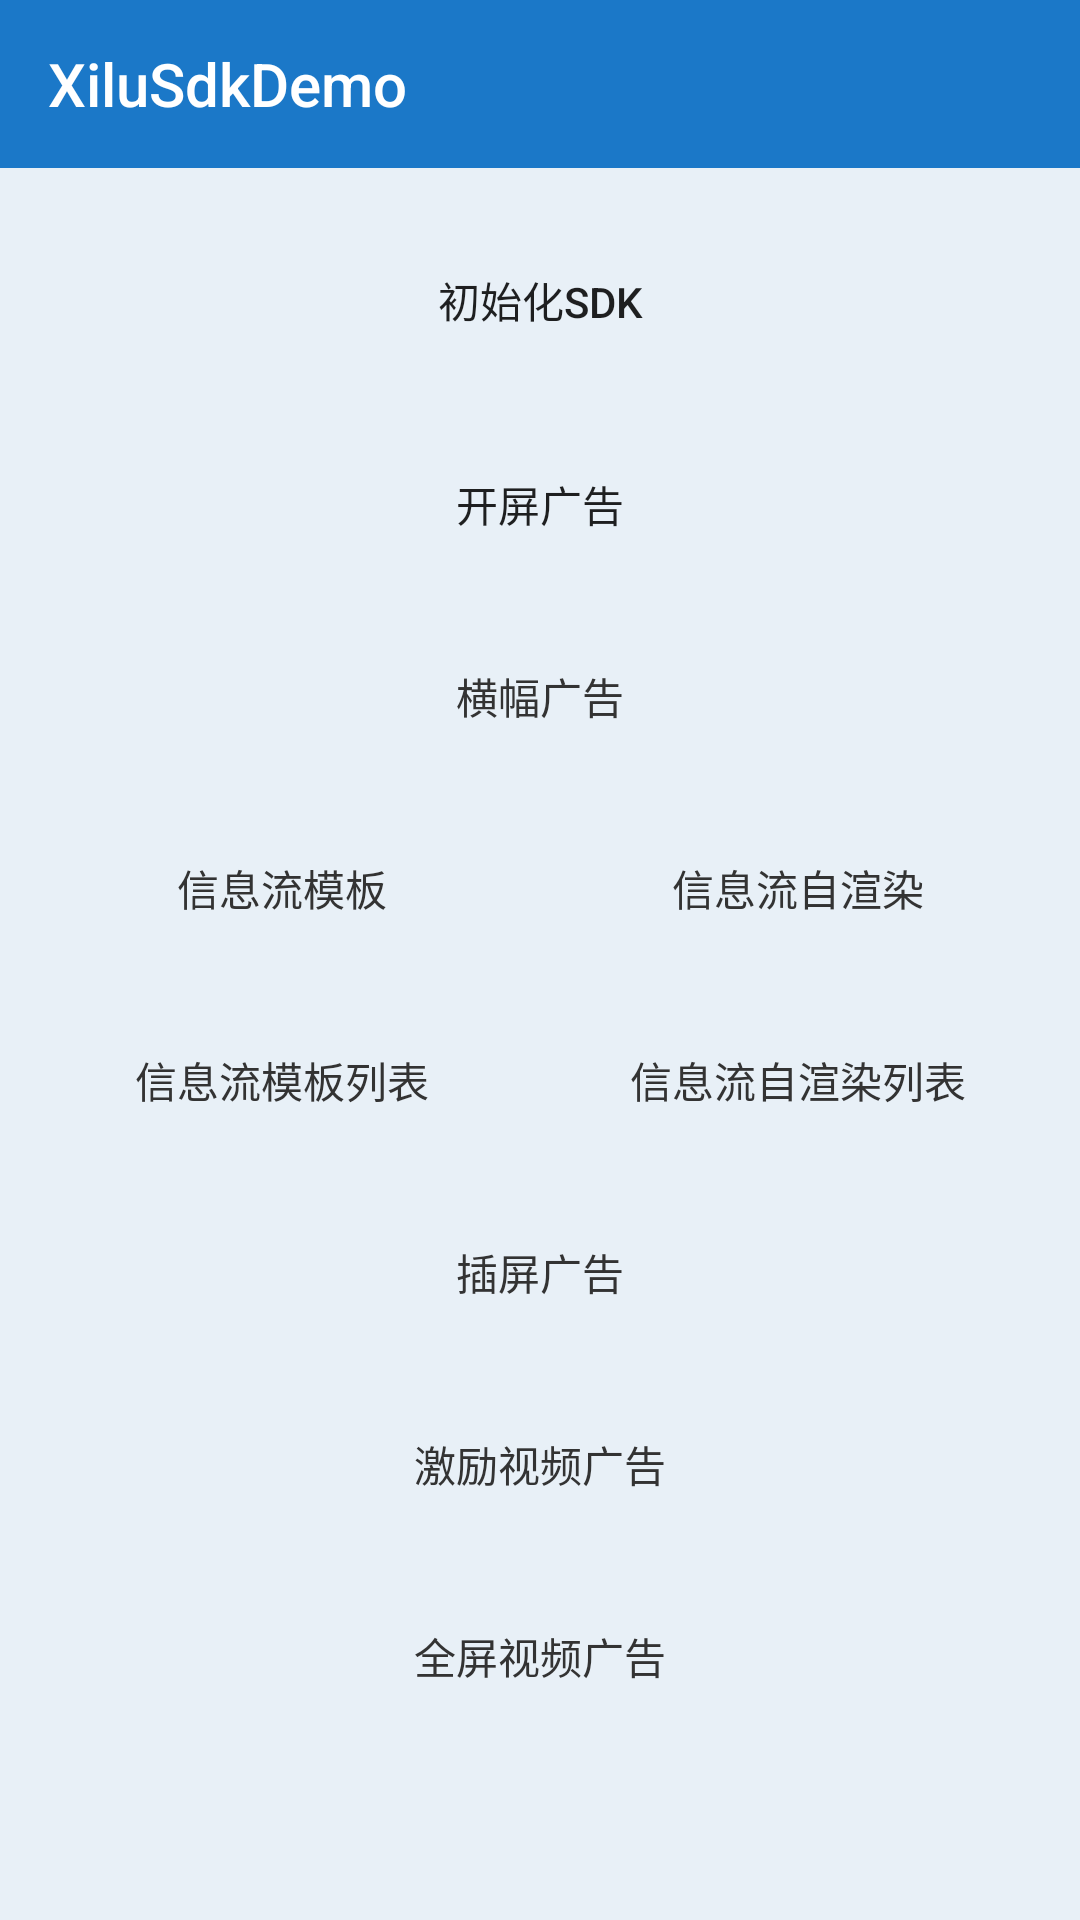

Android layout source for this screen:
<!-- AndroidManifest.xml: activity theme AppThemeNoActionBar -->
<!-- res/layout/activity_main.xml -->
<?xml version="1.0" encoding="utf-8"?>
<RelativeLayout xmlns:android="http://schemas.android.com/apk/res/android"
    xmlns:app="http://schemas.android.com/apk/res-auto"
    android:layout_width="match_parent"
    android:layout_height="match_parent"
    android:background="@color/pageColorPrimary">

    <androidx.appcompat.widget.Toolbar
        android:id="@+id/toolBar"
        android:layout_width="match_parent"
        android:layout_height="wrap_content"
        android:layout_alignParentStart="true"
        android:layout_alignParentTop="true"
        android:background="@color/colorPrimary"
        android:minHeight="?attr/actionBarSize"
        app:title="@string/app_name"
        app:titleTextColor="#ffffff"/>

    <LinearLayout
        android:layout_width="match_parent"
        android:layout_height="match_parent"
        android:layout_below="@+id/toolBar"
        android:orientation="vertical">

        <ScrollView
            android:layout_width="match_parent"
            android:layout_height="0dp"
            android:layout_weight="1">

            <LinearLayout
                android:layout_width="match_parent"
                android:layout_height="wrap_content"
                android:layout_marginLeft="16dp"
                android:layout_marginRight="16dp"
                android:orientation="vertical">
                <Button
                    android:id="@+id/init_btn"
                    android:layout_width="match_parent"
                    android:layout_height="wrap_content"
                    android:background="@drawable/shape_background_button_selector"
                    android:stateListAnimator="@null"
                    android:text="@string/init_sdk"
                    android:layout_marginTop="20dp"
                    />

                <Button
                    android:id="@+id/btnSplashAd"
                    android:layout_width="match_parent"
                    android:layout_height="wrap_content"
                    android:background="@drawable/shape_background_button_selector"
                    android:stateListAnimator="@null"
                    android:text="@string/splash_ad"
                    android:layout_marginTop="20dp"/>

                <Button
                    android:id="@+id/btnBannerAd"
                    android:layout_width="match_parent"
                    android:layout_height="wrap_content"
                    android:layout_marginTop="16dp"
                    android:background="@drawable/shape_background_button_selector"
                    android:stateListAnimator="@null"
                    android:text="@string/banner_ad"
                    android:textColor="@color/textColorBlack" />

                <LinearLayout
                    android:layout_width="match_parent"
                    android:layout_height="wrap_content"
                    android:layout_marginTop="16dp"
                    android:orientation="horizontal">

                    <Button
                        android:id="@+id/btnNativeExpressLayout"
                        android:layout_width="0dp"
                        android:layout_weight="1"
                        android:layout_height="wrap_content"
                        android:background="@drawable/shape_background_button_selector"
                        android:stateListAnimator="@null"
                        android:text="信息流模板"
                        android:layout_marginRight="16dp"
                        android:textAllCaps="false"
                        android:textColor="@color/textColorBlack" />

                    <Button
                        android:id="@+id/btnNativeSelfRenderLayout"
                        android:layout_width="0dp"
                        android:layout_weight="1"
                        android:layout_height="wrap_content"
                        android:background="@drawable/shape_background_button_selector"
                        android:stateListAnimator="@null"
                        android:text="信息流自渲染"
                        android:textAllCaps="false"
                        android:textColor="@color/textColorBlack" />

                </LinearLayout>

                <LinearLayout
                    android:layout_width="match_parent"
                    android:layout_height="wrap_content"
                    android:layout_marginTop="16dp"
                    android:orientation="horizontal">

                    <Button
                        android:id="@+id/btnNativeExpressList"
                        android:layout_width="0dp"
                        android:layout_weight="1"
                        android:layout_height="wrap_content"
                        android:background="@drawable/shape_background_button_selector"
                        android:stateListAnimator="@null"
                        android:text="信息流模板列表"
                        android:layout_marginRight="16dp"
                        android:textAllCaps="false"
                        android:textColor="@color/textColorBlack" />

                    <Button
                        android:id="@+id/btnNativeSelfRenderList"
                        android:layout_width="0dp"
                        android:layout_weight="1"
                        android:layout_height="wrap_content"
                        android:background="@drawable/shape_background_button_selector"
                        android:stateListAnimator="@null"
                        android:text="信息流自渲染列表"
                        android:textAllCaps="false"
                        android:textColor="@color/textColorBlack" />

                </LinearLayout>

                <Button
                    android:id="@+id/btnInterstitialAd"
                    android:layout_width="match_parent"
                    android:layout_height="wrap_content"
                    android:layout_marginTop="16dp"
                    android:background="@drawable/shape_background_button_selector"
                    android:stateListAnimator="@null"
                    android:text="@string/interstitial_ad"
                    android:textColor="@color/textColorBlack" />

                <Button
                    android:id="@+id/btnRewardVodAd"
                    android:layout_width="match_parent"
                    android:layout_height="wrap_content"
                    android:layout_marginTop="16dp"
                    android:background="@drawable/shape_background_button_selector"
                    android:stateListAnimator="@null"
                    android:text="@string/reward_vod_ad"
                    android:textColor="@color/textColorBlack" />

                <Button
                    android:id="@+id/btnFullScreenAd"
                    android:layout_width="match_parent"
                    android:layout_height="wrap_content"
                    android:layout_marginTop="16dp"
                    android:background="@drawable/shape_background_button_selector"
                    android:stateListAnimator="@null"
                    android:text="@string/full_screen_vod_ad"
                    android:textColor="@color/textColorBlack" />

            </LinearLayout>
        </ScrollView>

    </LinearLayout>

    <FrameLayout
        android:id="@+id/flContainer"
        android:layout_width="match_parent"
        android:layout_height="match_parent"
        android:visibility="gone"/>

</RelativeLayout>
<!-- resources referenced by this layout -->
<resources>
  <color name="colorPrimary">#1b78c8</color>
  <color name="pageColorPrimary">#141B82D2</color>
  <color name="textColorBlack">#333333</color>
  <string name="app_name">XiluSdkDemo</string>
  <string name="banner_ad">横幅广告</string>
  <string name="full_screen_vod_ad">全屏视频广告</string>
  <string name="init_sdk">初始化SDK</string>
  <string name="interstitial_ad">插屏广告</string>
  <string name="reward_vod_ad">激励视频广告</string>
  <string name="splash_ad">开屏广告</string>
  <style name="AppThemeNoActionBar" parent="Theme.AppCompat.Light.NoActionBar">
          <item name="colorPrimary">@color/colorPrimary</item>
          <item name="colorPrimaryDark">@color/colorPrimaryDark</item>
          <item name="colorAccent">@color/colorAccent</item>
      </style>
  <color name="colorPrimaryDark">#1b78c8</color>
  <color name="colorAccent">#1b78c8</color>
</resources>
